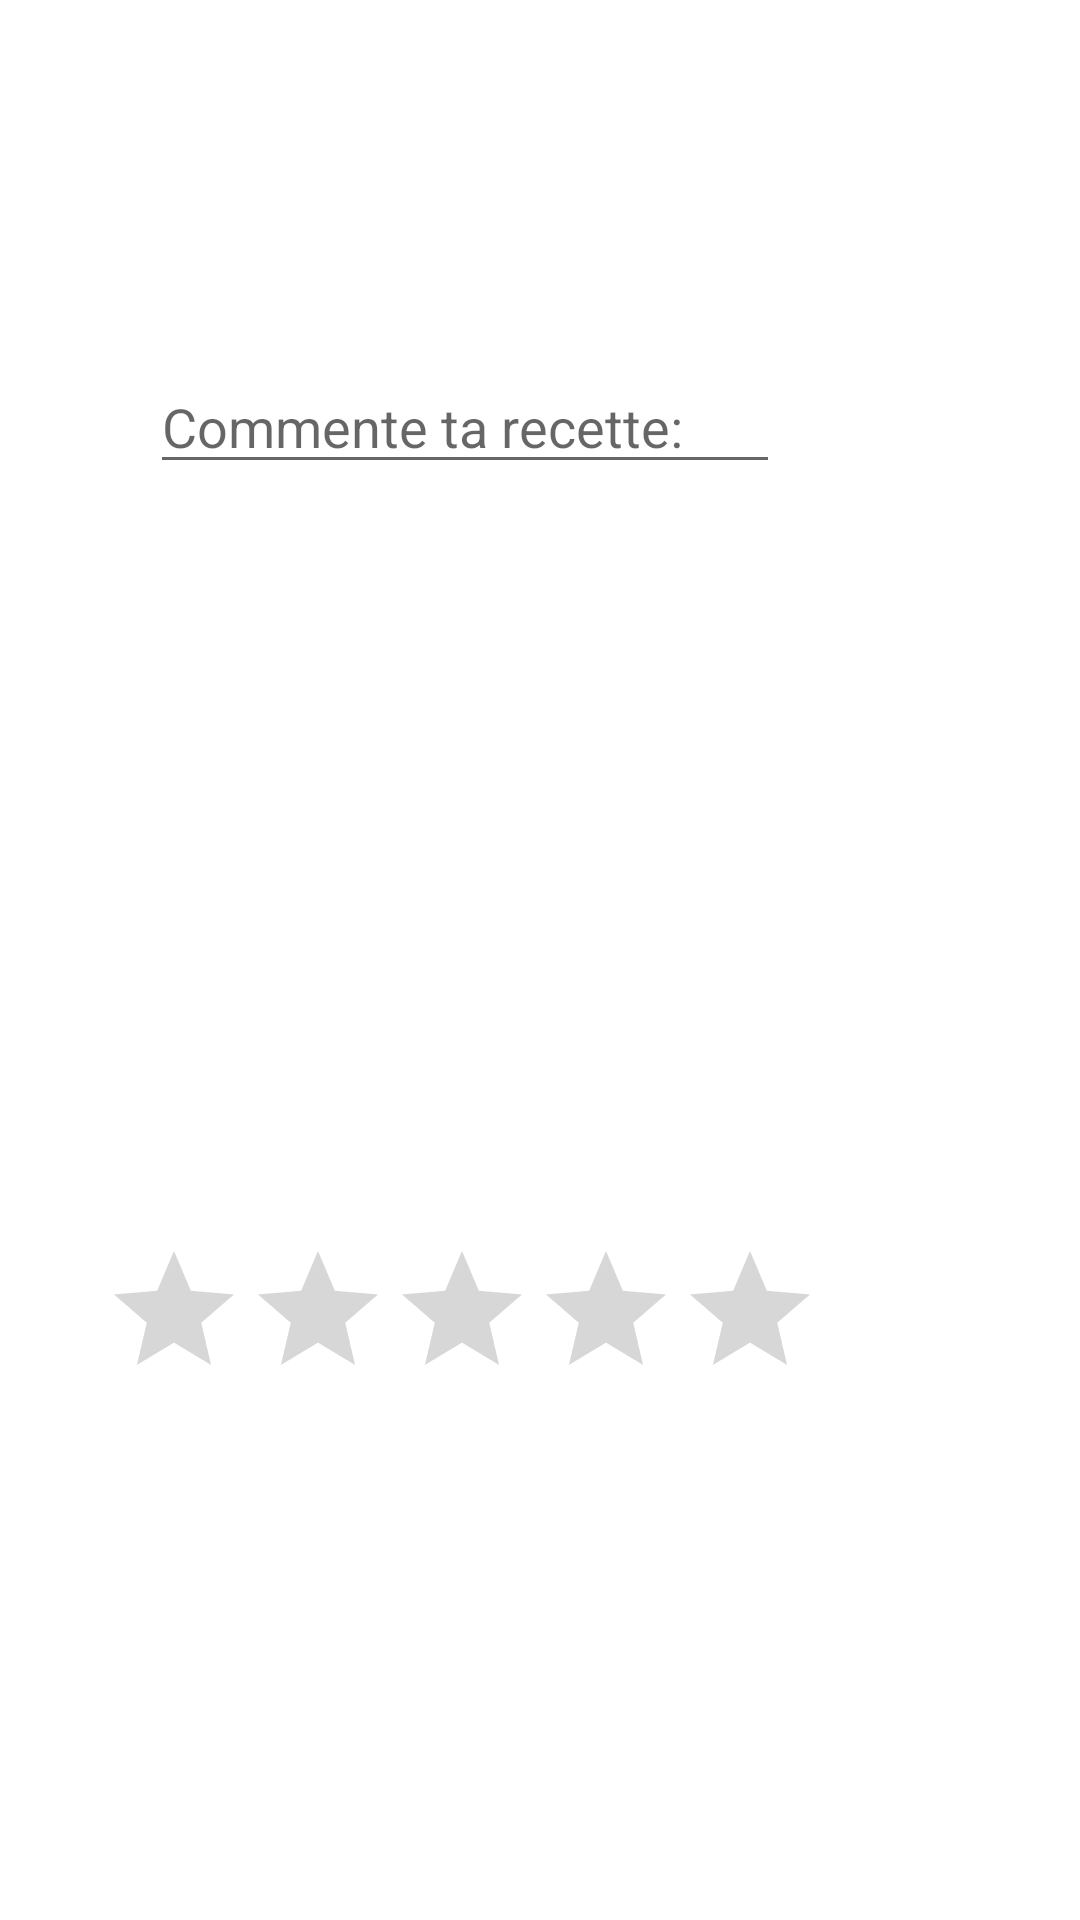

Layout XML and referenced resources for this Android screen:
<!-- AndroidManifest.xml: application theme Theme.Cuistocs -->
<!-- res/layout/activity_comment_recette.xml -->
<?xml version="1.0" encoding="utf-8"?>
<androidx.constraintlayout.widget.ConstraintLayout xmlns:android="http://schemas.android.com/apk/res/android"
    xmlns:app="http://schemas.android.com/apk/res-auto"
    xmlns:tools="http://schemas.android.com/tools"
    android:layout_width="match_parent"
    android:layout_height="match_parent"
    tools:context=".CommentRecetteActivity">

    <RatingBar
        android:id="@+id/ratingBar"
        android:layout_width="wrap_content"
        android:layout_height="wrap_content"
        android:layout_marginEnd="86dp"
        android:layout_marginRight="86dp"
        android:layout_marginBottom="170dp"
        android:onClick="enregistrer"
        app:layout_constraintBottom_toBottomOf="parent"
        app:layout_constraintEnd_toEndOf="parent" />

    <EditText
        android:id="@+id/editTextPersonName"
        android:layout_width="wrap_content"
        android:layout_height="wrap_content"
        android:layout_marginTop="120dp"
        android:layout_marginEnd="100dp"
        android:layout_marginRight="100dp"
        android:ems="10"
        android:hint="Commente ta recette: "
        android:inputType="textPersonName"
        app:layout_constraintEnd_toEndOf="parent"
        app:layout_constraintTop_toTopOf="parent" />
</androidx.constraintlayout.widget.ConstraintLayout>
<!-- resources referenced by this layout -->
<resources>
  <style name="Theme.Cuistocs" parent="Theme.MaterialComponents.DayNight.DarkActionBar">
          
          <item name="colorPrimary">@color/purple_500</item>
          <item name="colorPrimaryVariant">@color/purple_700</item>
          <item name="colorOnPrimary">@color/white</item>
          
          <item name="colorSecondary">@color/teal_200</item>
          <item name="colorSecondaryVariant">@color/teal_700</item>
          <item name="colorOnSecondary">@color/black</item>
          
          <item name="android:statusBarColor" tools:targetApi="l">?attr/colorPrimaryVariant</item>
          
      </style>
  <color name="purple_500">@color/black</color>
  <color name="purple_700">@color/black</color>
  <color name="white">#FFFFFFFF</color>
  <color name="teal_200">#FF03DAC5</color>
  <color name="teal_700">#FF018786</color>
  <color name="black">@android:color/background_dark</color>
</resources>
